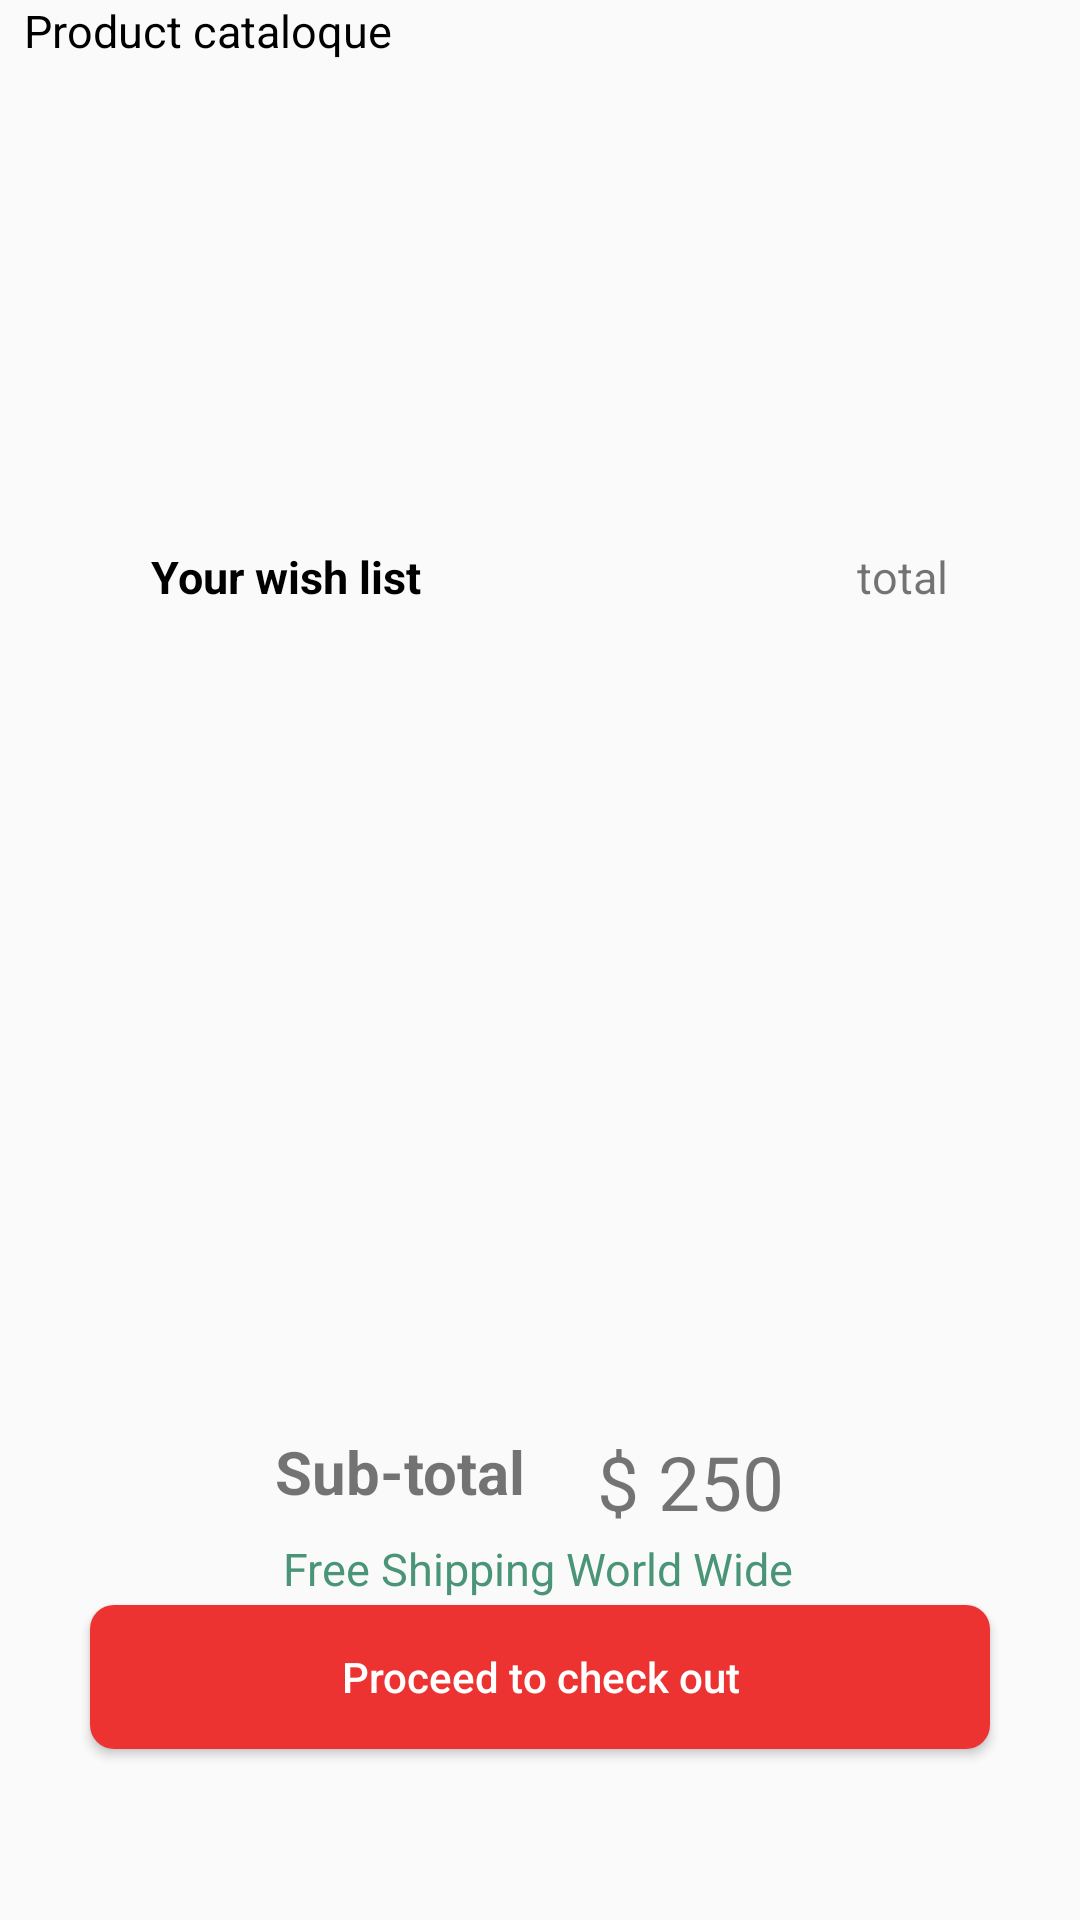

Android layout source for this screen:
<!-- AndroidManifest.xml: application theme AppTheme -->
<!-- res/layout/activity_main.xml -->
<?xml version="1.0" encoding="utf-8"?>
<android.support.constraint.ConstraintLayout xmlns:android="http://schemas.android.com/apk/res/android"
    xmlns:app="http://schemas.android.com/apk/res-auto"
    xmlns:tools="http://schemas.android.com/tools"
    android:layout_width="match_parent"
    android:layout_height="match_parent"
    tools:context=".MainActivity">


    <include android:id="@+id/catlist"
        layout="@layout/cataloque"
        android:layout_marginTop="5dp"
        android:layout_width="match_parent"
        android:layout_height="150dp"/>

    <include
        android:id="@+id/include1"
        layout="@layout/mywishlistlay"
        android:layout_width="match_parent"
        android:layout_height="325dp"
        app:layout_constraintEnd_toEndOf="parent"
        app:layout_constraintHorizontal_bias="0.498"
        app:layout_constraintStart_toStartOf="parent"
        app:layout_constraintTop_toBottomOf="@+id/catlist" />

    <TextView
        android:id="@+id/txt_sub"
        android:layout_width="wrap_content"
        android:layout_height="28dp"
        android:layout_marginStart="8dp"
        android:layout_marginEnd="8dp"
        android:text="@string/subtotal"
        android:layout_marginTop="2dp"
        android:textSize="20sp"
        android:textStyle="bold"
        app:layout_constraintEnd_toEndOf="parent"
        app:layout_constraintHorizontal_bias="0.322"
        app:layout_constraintStart_toStartOf="parent"
        app:layout_constraintTop_toBottomOf="@+id/include1" />


    <TextView
        android:id="@+id/txt_total"
        android:layout_width="wrap_content"
        android:layout_height="wrap_content"
        android:layout_marginStart="8dp"
        android:layout_marginTop="2dp"
        android:layout_marginEnd="8dp"
        android:text="$ 250"
        android:textSize="25sp"
        app:layout_constraintEnd_toEndOf="parent"
        app:layout_constraintHorizontal_bias="0.148"
        app:layout_constraintStart_toEndOf="@+id/txt_sub"
        app:layout_constraintTop_toBottomOf="@+id/include1" />

    <TextView
        android:id="@+id/txt_ship"
        android:layout_width="wrap_content"
        android:layout_height="wrap_content"
        android:layout_marginStart="8dp"
        android:layout_marginEnd="8dp"
        android:layout_marginTop="2dp"
        android:text="@string/ship"
        android:textColor="@color/colorPrimary"
        android:textSize="15sp"
        app:layout_constraintEnd_toEndOf="parent"
        app:layout_constraintHorizontal_bias="0.497"
        app:layout_constraintStart_toStartOf="parent"
        app:layout_constraintTop_toBottomOf="@+id/txt_total" />


    <Button
        android:id="@+id/btn_check"
        android:layout_width="300dp"
        android:layout_height="wrap_content"
        android:layout_marginStart="8dp"
        android:layout_marginTop="2dp"
        android:layout_marginEnd="8dp"
        android:background="@drawable/mybutton"
        android:text="Proceed to check out"
        android:textAllCaps="false"
        android:textColor="@color/white"
        app:layout_constraintEnd_toEndOf="parent"
        app:layout_constraintStart_toStartOf="parent"
        app:layout_constraintTop_toBottomOf="@+id/txt_ship" />

</android.support.constraint.ConstraintLayout>
<!-- res/layout/cataloque.xml (included above) -->
<?xml version="1.0" encoding="utf-8"?>
<android.support.constraint.ConstraintLayout
    xmlns:android="http://schemas.android.com/apk/res/android"
    xmlns:app="http://schemas.android.com/apk/res-auto"
    xmlns:tools="http://schemas.android.com/tools"
    android:layout_width="match_parent"
    android:layout_height="match_parent">


    <TextView
        android:layout_width="wrap_content"
        android:layout_height="wrap_content"
        android:layout_marginStart="8dp"
        android:layout_marginEnd="8dp"
        android:text="@string/catlog"
        android:textColor="@color/black"
        android:textSize="15sp"
        app:layout_constraintEnd_toEndOf="parent"
        app:layout_constraintHorizontal_bias="0.0"
        app:layout_constraintStart_toStartOf="parent"
        app:layout_constraintTop_toTopOf="parent" />

    <android.support.v7.widget.RecyclerView
        android:id="@+id/myCatlog"
        android:layout_width="wrap_content"
        android:layout_height="wrap_content"
        android:layout_marginStart="8dp"
        android:layout_marginTop="32dp"
        android:layout_marginEnd="8dp"
        android:orientation="horizontal"
        app:layout_constraintEnd_toEndOf="parent"
        app:layout_constraintHorizontal_bias="0.498"
        app:layout_constraintStart_toStartOf="parent"
        app:layout_constraintTop_toTopOf="parent" />

</android.support.constraint.ConstraintLayout>
<!-- res/layout/mywishlistlay.xml (included above) -->
<?xml version="1.0" encoding="utf-8"?>
<android.support.constraint.ConstraintLayout
    xmlns:android="http://schemas.android.com/apk/res/android"
    xmlns:app="http://schemas.android.com/apk/res-auto"
    xmlns:tools="http://schemas.android.com/tools"
    android:layout_width="match_parent"
    android:layout_height="match_parent">


    <TextView
        android:id="@+id/urwish"
        android:layout_width="wrap_content"
        android:layout_height="wrap_content"
        android:layout_marginStart="32dp"
        android:layout_marginTop="32dp"
        android:layout_marginEnd="8dp"
        android:text="Your wish list"
        android:textColor="@color/black"
        android:textSize="15sp"
        android:textStyle="bold"
        app:layout_constraintEnd_toStartOf="@+id/txt_ttl"
        app:layout_constraintHorizontal_bias="0.118"
        app:layout_constraintStart_toStartOf="parent"
        app:layout_constraintTop_toTopOf="parent" />


    <TextView
        android:id="@+id/txt_ttl"
        android:layout_width="wrap_content"
        android:layout_height="wrap_content"
        android:layout_marginTop="32dp"
        android:layout_marginEnd="44dp"
        android:text="total"
        android:textSize="15sp"
        app:layout_constraintEnd_toEndOf="parent"
        app:layout_constraintTop_toTopOf="parent" />

    <android.support.v7.widget.RecyclerView
        android:id="@+id/mywishlist"
        android:layout_width="wrap_content"
        android:layout_height="wrap_content"
        android:layout_marginStart="8dp"
        android:layout_marginTop="72dp"
        android:layout_marginEnd="8dp"
        android:orientation="vertical"
        app:layout_constraintEnd_toEndOf="parent"
        app:layout_constraintHorizontal_bias="0.498"
        app:layout_constraintStart_toStartOf="parent"
        app:layout_constraintTop_toTopOf="parent" />

</android.support.constraint.ConstraintLayout>
<!-- resources referenced by this layout -->
<resources>
  <color name="black">#000000</color>
  <color name="colorPrimary">#4a9577</color>
  <color name="white">#FFFFFF</color>
  <!-- drawable mybutton (drawable) -->
  <?xml version="1.0" encoding="utf-8"?>
      <shape xmlns:android="http://schemas.android.com/apk/res/android" android:shape="rectangle">
          <solid android:color="#ec3331"/>
          <corners android:radius="8dp"/>
      </shape>
  <string name="catlog">Product cataloque</string>
  <string name="ship">Free Shipping World Wide</string>
  <string name="subtotal"><b>Sub-total</b></string>
  <style name="AppTheme" parent="Theme.AppCompat.Light.DarkActionBar">
          
          <item name="colorPrimary">@color/colorPrimary</item>
          <item name="colorPrimaryDark">@color/colorPrimaryDark</item>
          <item name="colorAccent">@color/colorAccent</item>
      </style>
  <color name="colorPrimaryDark">#000000</color>
  <color name="colorAccent">#D81B60</color>
</resources>
